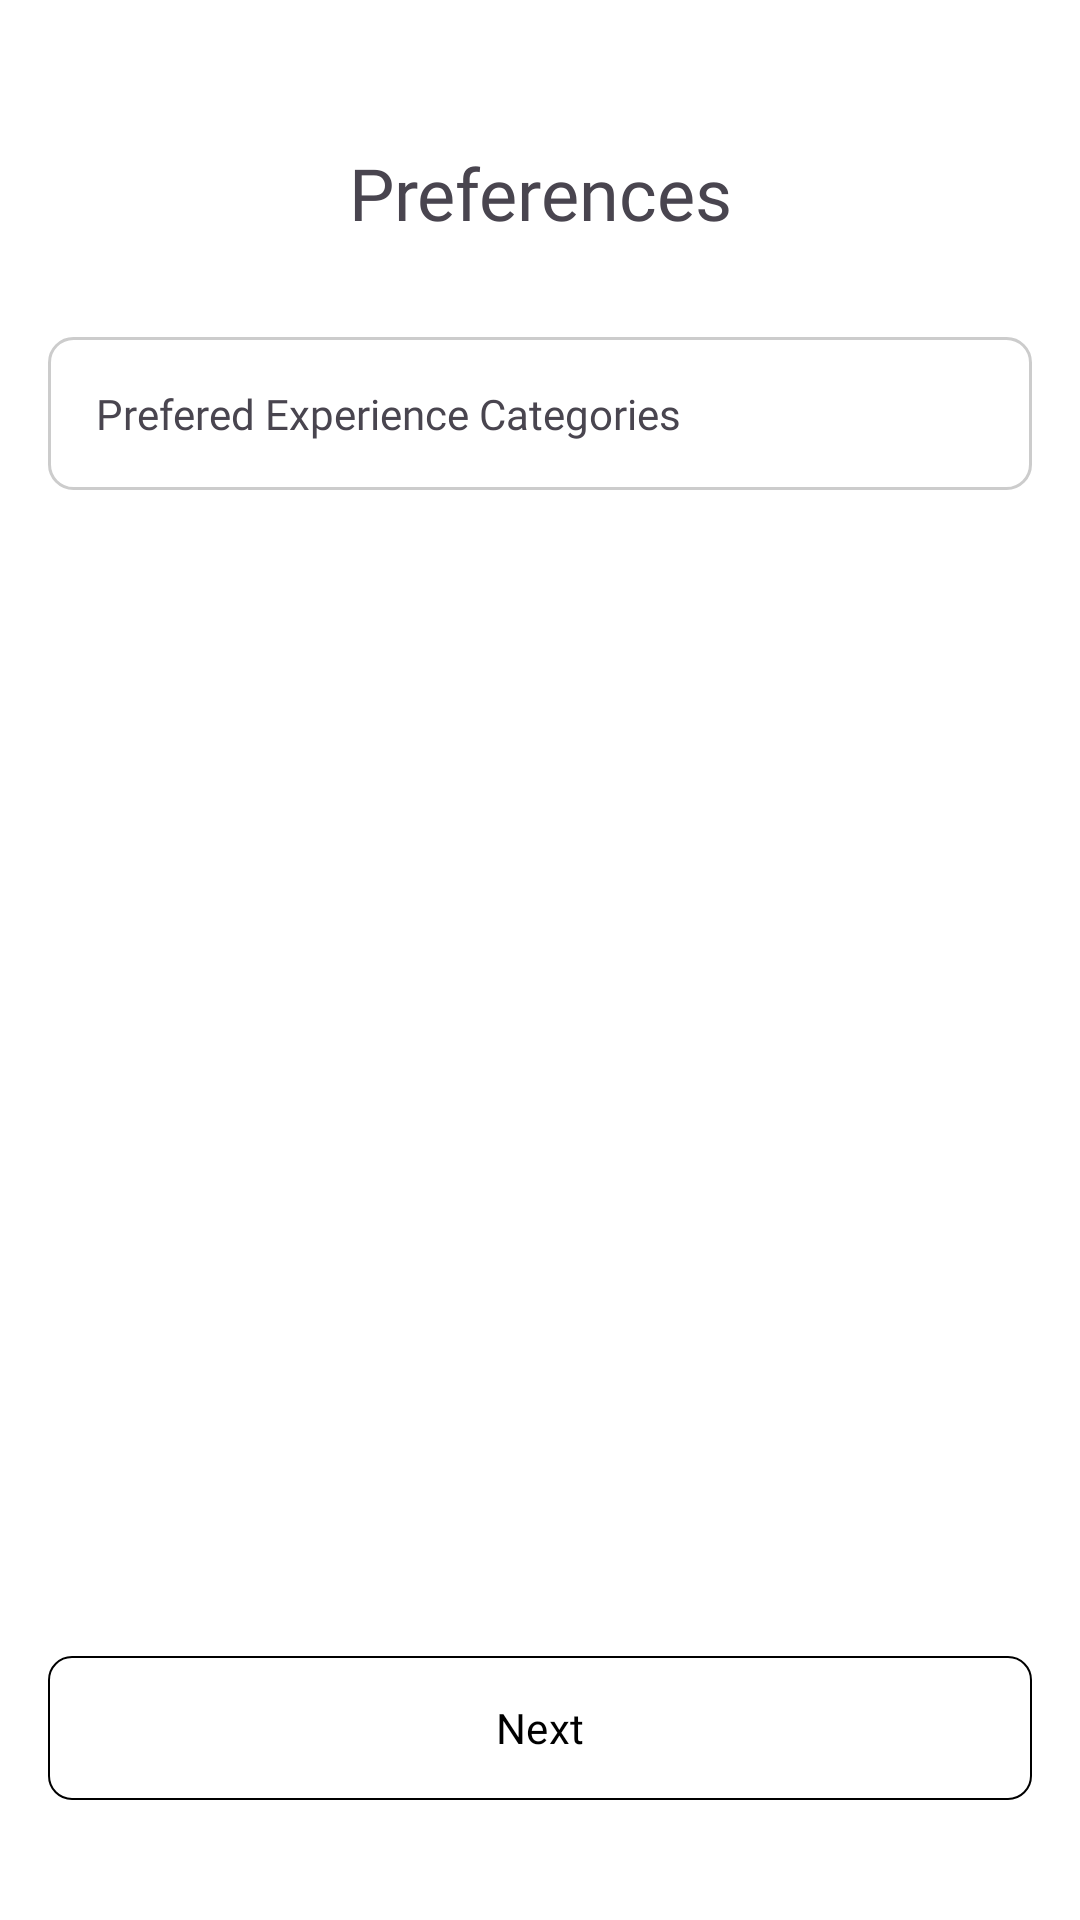

Reconstruct the res/layout file that produces this screen, plus the resources it refers to.
<!-- AndroidManifest.xml: application theme Theme.BookAndGo -->
<!-- res/layout/fragment_preferences.xml -->
<androidx.constraintlayout.widget.ConstraintLayout xmlns:android="http://schemas.android.com/apk/res/android"
    xmlns:app="http://schemas.android.com/apk/res-auto"
    android:layout_width="match_parent"
    android:layout_height="match_parent"
    xmlns:tools="http://schemas.android.com/tools"
    android:orientation="vertical"
    android:padding="16dp">

    <TextView
        android:id="@+id/tv_preferences"
        android:layout_width="match_parent"
        android:layout_height="wrap_content"
        android:layout_marginTop="32dp"
        android:fontFamily="@font/playfair_regular"
        android:text="@string/preferences"
        android:textAlignment="center"
        android:textSize="24sp"
        app:layout_constraintStart_toStartOf="parent"
        app:layout_constraintTop_toTopOf="parent"
        app:layout_constraintEnd_toEndOf="parent"/>

    <androidx.constraintlayout.widget.ConstraintLayout
        android:id="@+id/container_preferences"
        android:layout_width="match_parent"
        android:layout_height="wrap_content"
        android:paddingVertical="16dp"
        android:paddingHorizontal="8dp"
        app:layout_constraintTop_toBottomOf="@id/tv_preferences"
        android:layout_marginTop="32dp"
        android:background="@drawable/background_dropdown"
    >
        <TextView
            android:id="@+id/tv_prefered_exp"
            android:layout_width="wrap_content"
            android:layout_height="wrap_content"
            app:layout_constraintStart_toStartOf="parent"
            app:layout_constraintTop_toTopOf="parent"
            android:text="@string/prefered_experience_categories"
            android:fontFamily="@font/playfair_regular"
            android:layout_marginStart="8dp" />

        <ImageView
            android:id="@+id/image_prefered_exp"
            android:layout_width="wrap_content"
            android:layout_height="wrap_content"
            android:src="@drawable/ic_arrow_down_black"
            app:layout_constraintEnd_toEndOf="parent"
            app:layout_constraintTop_toTopOf="parent"
            />

        <androidx.recyclerview.widget.RecyclerView
            android:id="@+id/recycler_preferences"
            android:layout_width="match_parent"
            android:layout_height="wrap_content"
            app:layoutManager="androidx.recyclerview.widget.LinearLayoutManager"
            app:layout_constraintTop_toBottomOf="@id/image_prefered_exp"
            app:layout_constraintBottom_toBottomOf="parent"
            android:visibility="gone"
            tools:visibility="visible"
            android:layout_marginTop="8dp"
            tools:listitem="@layout/item_drop_down"
            tools:itemCount="5"
            />

    </androidx.constraintlayout.widget.ConstraintLayout>

    <com.google.android.material.button.MaterialButton
        android:id="@+id/btn_register"
        style="@style/insets"
        android:layout_width="match_parent"
        android:layout_height="wrap_content"
        android:backgroundTint="@color/white"
        android:fontFamily="@font/playfair_regular"
        android:text="Next"
        android:textColor="@color/black"
        app:cornerRadius="8dp"
        app:strokeColor="@color/black"
        app:strokeWidth="0.5dp"
        app:layout_constraintBottom_toBottomOf="parent"
        android:layout_marginBottom="24dp"/>

</androidx.constraintlayout.widget.ConstraintLayout>
<!-- res/layout/item_drop_down.xml (included above) -->
<?xml version="1.0" encoding="utf-8"?>
<androidx.constraintlayout.widget.ConstraintLayout xmlns:android="http://schemas.android.com/apk/res/android"
    android:layout_width="match_parent"
    android:layout_height="wrap_content"
    xmlns:app="http://schemas.android.com/apk/res-auto"
    xmlns:tools="http://schemas.android.com/tools">
    <LinearLayout
        android:layout_width="match_parent"
        android:layout_height="wrap_content"
        android:orientation="horizontal"
        android:gravity="center_vertical"
        app:layout_constraintTop_toTopOf="parent">

        
        <CheckBox
            android:id="@+id/checkbox_terms"
            android:layout_width="32dp"
            android:layout_height="wrap_content"
            android:buttonTint="@color/black" />

        
        <View
            android:layout_width="8dp"
            android:layout_height="match_parent"/>

        
        <TextView
            android:id="@+id/text_terms"
            android:layout_width="wrap_content"
            android:layout_height="wrap_content"
            android:textColor="@color/black"
            android:textSize="14sp"
            android:fontFamily="@font/playfair_regular"
            tools:text="Experiencias divertidas" />
    </LinearLayout>

</androidx.constraintlayout.widget.ConstraintLayout>
<!-- resources referenced by this layout -->
<resources>
  <color name="black">#FF000000</color>
  <color name="white">#FFFFFFFF</color>
  <!-- drawable background_dropdown (drawable) -->
  <?xml version="1.0" encoding="utf-8"?>
  <inset xmlns:android="http://schemas.android.com/apk/res/android">
      <shape android:shape="rectangle">
          <solid android:color="@color/white" />
          <corners android:radius="8dp" />
          <stroke
              android:width="1dp"
              android:color="@color/gray_20" />
      </shape>
  </inset>
  <string name="prefered_experience_categories">Prefered Experience Categories</string>
  <string name="preferences">Preferences</string>
  <style name="insets">
          <item name="android:insetTop">0dp</item>
          <item name="android:insetLeft">0dp</item>
          <item name="android:insetRight">0dp</item>
          <item name="android:insetBottom">0dp</item>
      </style>
  <style name="Theme.BookAndGo" parent="Base.Theme.BookAndGo" />
  <color name="gray_20">#CCCCCC</color>
  <style name="Base.Theme.BookAndGo" parent="Theme.Material3.DayNight.NoActionBar">
          
          
          <item name="android:statusBarColor">@color/transparent</item>
          <item name="android:windowBackground">@color/white</item>
      </style>
  <color name="transparent">#00FFFFFF</color>
</resources>
